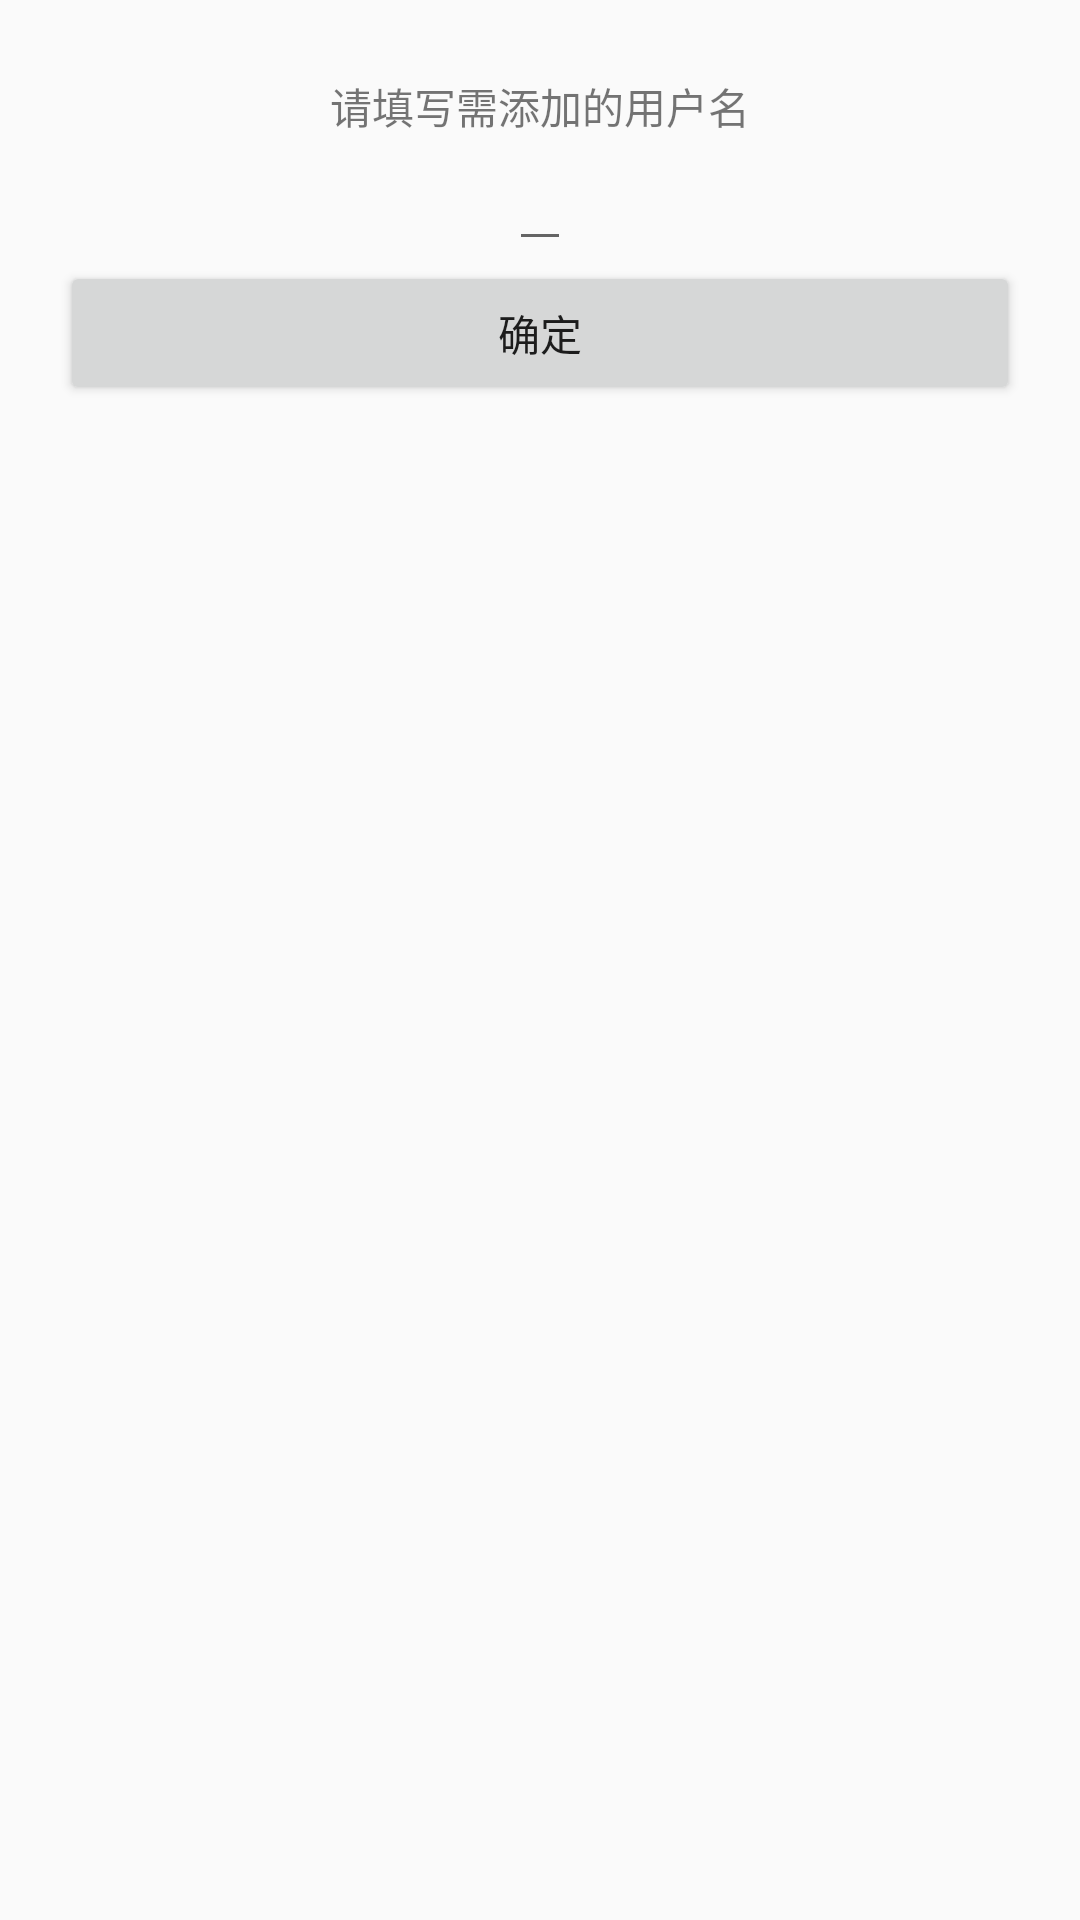

This screen was rendered from an Android layout file. Write that file and the resources it references.
<!-- AndroidManifest.xml: application theme AppTheme -->
<!-- res/layout/activity_associate.xml -->
<?xml version="1.0" encoding="utf-8"?>
<LinearLayout xmlns:android="http://schemas.android.com/apk/res/android"
    xmlns:tools="http://schemas.android.com/tools"
    android:layout_width="match_parent"
    android:layout_height="match_parent"
    android:gravity="center_horizontal"
    android:orientation="vertical"
    android:padding="20dp"
    tools:context="com.qsr.graduationpro.mvp.view.AssociateActivity">

    <TextView
        android:layout_marginTop="5dp"
        android:layout_width="wrap_content"
        android:layout_height="wrap_content"
        android:text="请填写需添加的用户名" />

    <EditText
        android:id="@+id/asso_account"
        android:layout_width="wrap_content"
        android:layout_height="wrap_content"
        android:lines="1"
        android:maxLength="15"/>

    <Button
        android:id="@+id/asso_submit"
        android:layout_width="match_parent"
        android:layout_height="wrap_content"
        android:gravity="center"
        android:onClick="MyOnClick"
        android:text="确定" />
</LinearLayout>
<!-- resources referenced by this layout -->
<resources>
  <style name="AppTheme" parent="Theme.AppCompat.Light.DarkActionBar">
          
          <item name="colorPrimary">@color/colorPrimary</item>
          <item name="colorPrimaryDark">@color/colorPrimaryDark</item>
          <item name="android:windowNoTitle">true</item>
          <item name="colorAccent">@color/colorAccent</item>
      </style>
  <color name="colorPrimary">#3F51B5</color>
  <color name="colorPrimaryDark">#303F9F</color>
  <color name="colorAccent">#FF4081</color>
</resources>
